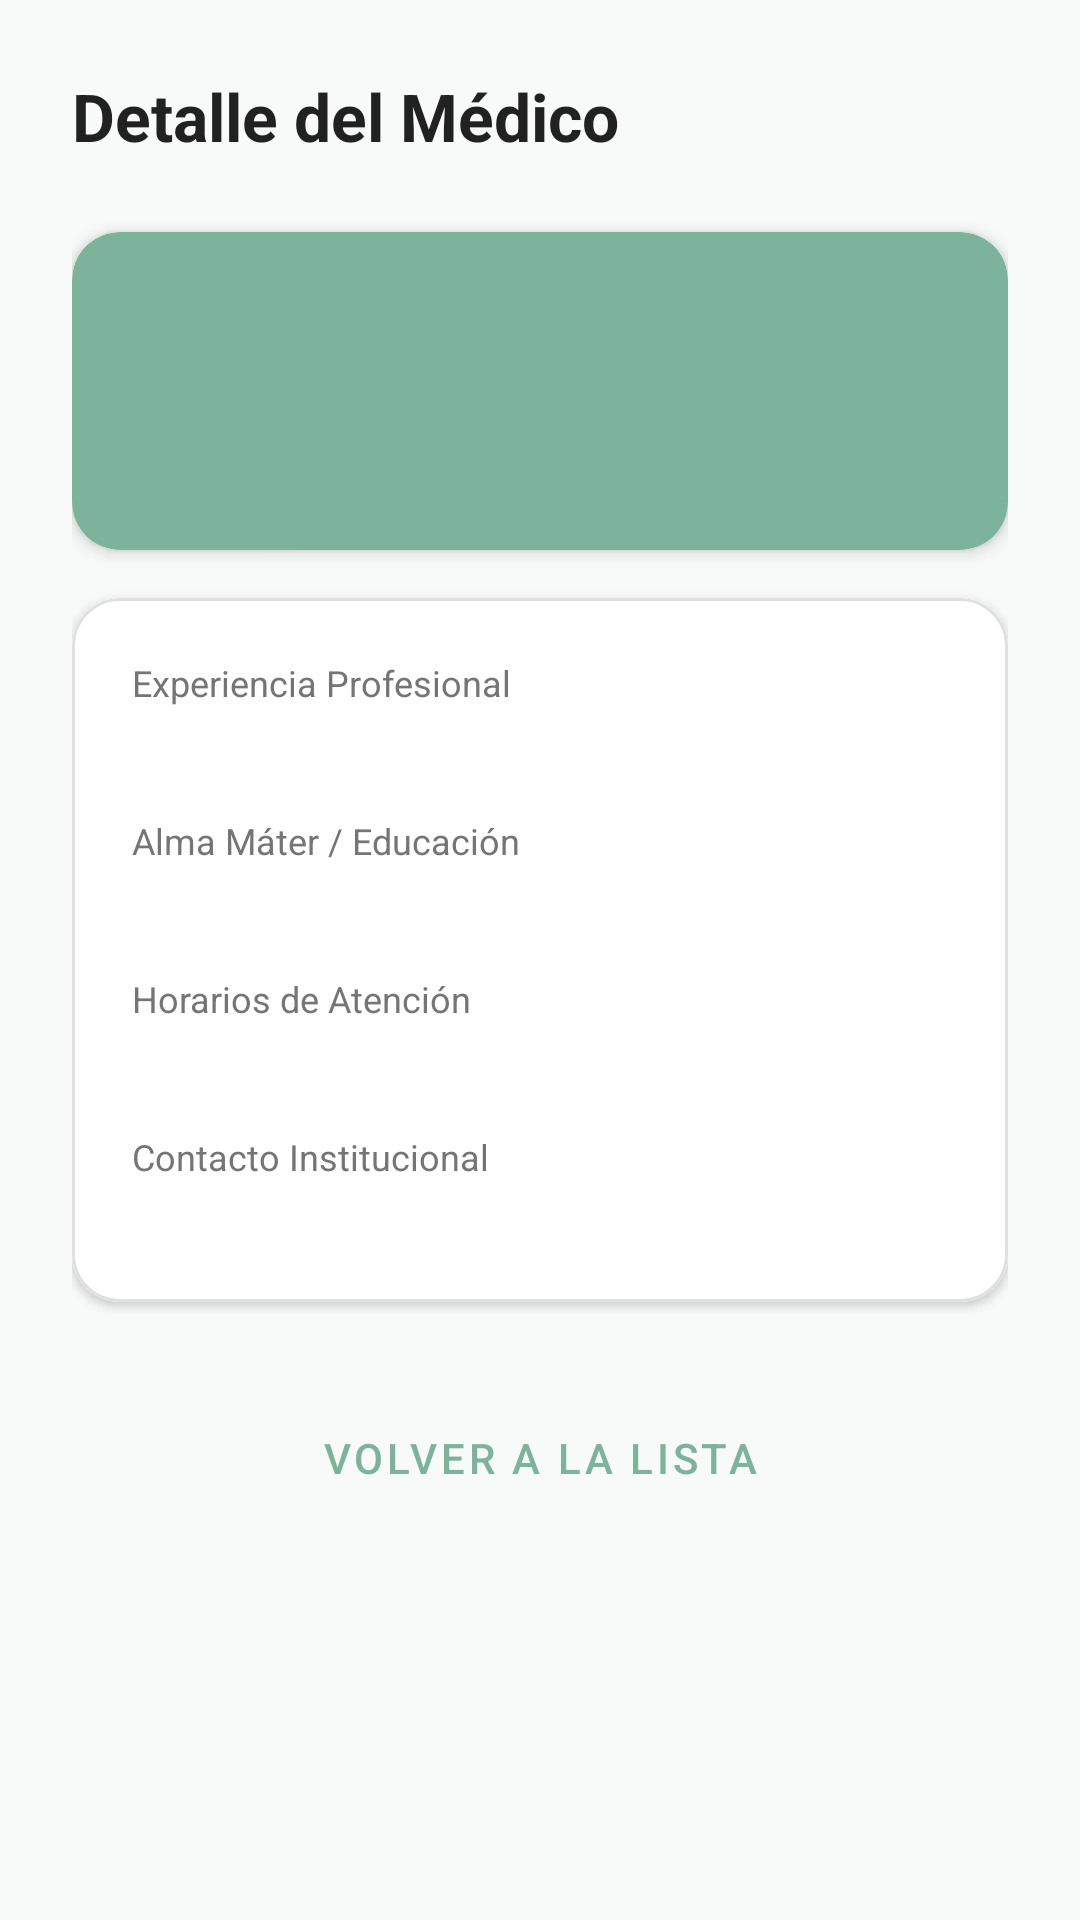

Produce the Android XML layout that renders to this screen, including the resource entries it uses.
<!-- AndroidManifest.xml: application theme Theme.CitasDrMorales -->
<!-- res/layout/fragment_doctor_detail.xml -->
<?xml version="1.0" encoding="utf-8"?>
<androidx.constraintlayout.widget.ConstraintLayout
    xmlns:android="http://schemas.android.com/apk/res/android"
    xmlns:app="http://schemas.android.com/apk/res-auto"
    xmlns:tools="http://tools.android.com/tools"
    android:layout_width="match_parent"
    android:layout_height="match_parent"
    android:padding="24dp"
    android:background="#F8FAF9">

    <TextView
        android:id="@+id/tvDetailTitle"
        android:layout_width="wrap_content"
        android:layout_height="wrap_content"
        android:text="Detalle del Médico"
        android:textColor="#212121"
        android:textSize="22sp"
        android:textStyle="bold"
        app:layout_constraintTop_toTopOf="parent"
        app:layout_constraintStart_toStartOf="parent" />

    <com.google.android.material.card.MaterialCardView
        android:id="@+id/cardMainInfo"
        android:layout_width="0dp"
        android:layout_height="wrap_content"
        android:layout_marginTop="24dp"
        app:cardCornerRadius="16dp"
        app:cardElevation="3dp"
        app:strokeWidth="0dp"
        app:cardBackgroundColor="#7BB39C"
        app:layout_constraintTop_toBottomOf="@id/tvDetailTitle"
        app:layout_constraintStart_toStartOf="parent"
        app:layout_constraintEnd_toEndOf="parent">

        <LinearLayout
            android:layout_width="match_parent"
            android:layout_height="wrap_content"
            android:orientation="vertical"
            android:padding="24dp">

            <TextView
                android:id="@+id/tvDetailName"
                android:layout_width="match_parent"
                android:layout_height="wrap_content"
                android:textColor="#FFFFFF"
                android:textSize="24sp"
                android:textStyle="bold"
                tools:text="Dr. Alejandro Morales" />

            <TextView
                android:id="@+id/tvDetailSpecialty"
                android:layout_width="match_parent"
                android:layout_height="wrap_content"
                android:layout_marginTop="4dp"
                android:textColor="#E0F2F1"
                android:textSize="16sp"
                android:textStyle="italic"
                tools:text="Cardiólogo Clínico" />
        </LinearLayout>
    </com.google.android.material.card.MaterialCardView>

    <com.google.android.material.card.MaterialCardView
        android:id="@+id/cardSecondaryInfo"
        android:layout_width="0dp"
        android:layout_height="wrap_content"
        android:layout_marginTop="16dp"
        app:cardCornerRadius="16dp"
        app:cardElevation="2dp"
        app:strokeColor="#E0E0E0"
        app:strokeWidth="1dp"
        app:layout_constraintTop_toBottomOf="@id/cardMainInfo"
        app:layout_constraintStart_toStartOf="parent"
        app:layout_constraintEnd_toEndOf="parent">

        <LinearLayout
            android:layout_width="match_parent"
            android:layout_height="wrap_content"
            android:orientation="vertical"
            android:padding="20dp"
            android:background="#FFFFFF">

            <TextView
                android:layout_width="wrap_content"
                android:layout_height="wrap_content"
                android:text="Experiencia Profesional"
                android:textColor="#757575"
                android:textSize="12sp" />
            <TextView
                android:id="@+id/tvDetailExperience"
                android:layout_width="match_parent"
                android:layout_height="wrap_content"
                android:layout_marginBottom="16dp"
                android:textColor="#212121"
                android:textSize="15sp"
                tools:text="12 años en el sector público y privado." />

            <TextView
                android:layout_width="wrap_content"
                android:layout_height="wrap_content"
                android:text="Alma Máter / Educación"
                android:textColor="#757575"
                android:textSize="12sp" />
            <TextView
                android:id="@+id/tvDetailEducation"
                android:layout_width="match_parent"
                android:layout_height="wrap_content"
                android:layout_marginBottom="16dp"
                android:textColor="#212121"
                android:textSize="15sp"
                tools:text="Graduado de la UNAM, Especialidad en Centro Médico Nacional." />

            <TextView
                android:layout_width="wrap_content"
                android:layout_height="wrap_content"
                android:text="Horarios de Atención"
                android:textColor="#757575"
                android:textSize="12sp" />
            <TextView
                android:id="@+id/tvDetailAvailability"
                android:layout_width="match_parent"
                android:layout_height="wrap_content"
                android:layout_marginBottom="16dp"
                android:textColor="#212121"
                android:textSize="15sp"
                tools:text="Lunes a Viernes - 9:00 AM a 2:00 PM" />

            <TextView
                android:layout_width="wrap_content"
                android:layout_height="wrap_content"
                android:text="Contacto Institucional"
                android:textColor="#757575"
                android:textSize="12sp" />
            <TextView
                android:id="@+id/tvDetailEmail"
                android:layout_width="match_parent"
                android:layout_height="wrap_content"
                android:textColor="#009688"
                android:textSize="15sp"
                android:textStyle="bold"
                tools:text="dr.morales@clinicamedica.com" />

        </LinearLayout>
    </com.google.android.material.card.MaterialCardView>
    <Button
        android:id="@+id/btnBackToDoctors"
        style="@style/Widget.MaterialComponents.Button.OutlinedButton"
        android:layout_width="0dp"
        android:layout_height="56dp"
        android:layout_marginTop="24dp"
        android:text="Volver a la Lista"
        android:textColor="#7BB39C"
        app:strokeColor="#7BB39C"
        app:layout_constraintTop_toBottomOf="@id/cardSecondaryInfo"
        app:layout_constraintStart_toStartOf="parent"
        app:layout_constraintEnd_toEndOf="parent" />

</androidx.constraintlayout.widget.ConstraintLayout>
<!-- resources referenced by this layout -->
<resources>
  <style name="Theme.CitasDrMorales" parent="Base.Theme.CitasDrMorales" />
  <style name="Base.Theme.CitasDrMorales" parent="Theme.Material3.DayNight.NoActionBar">
          
          
      </style>
</resources>
